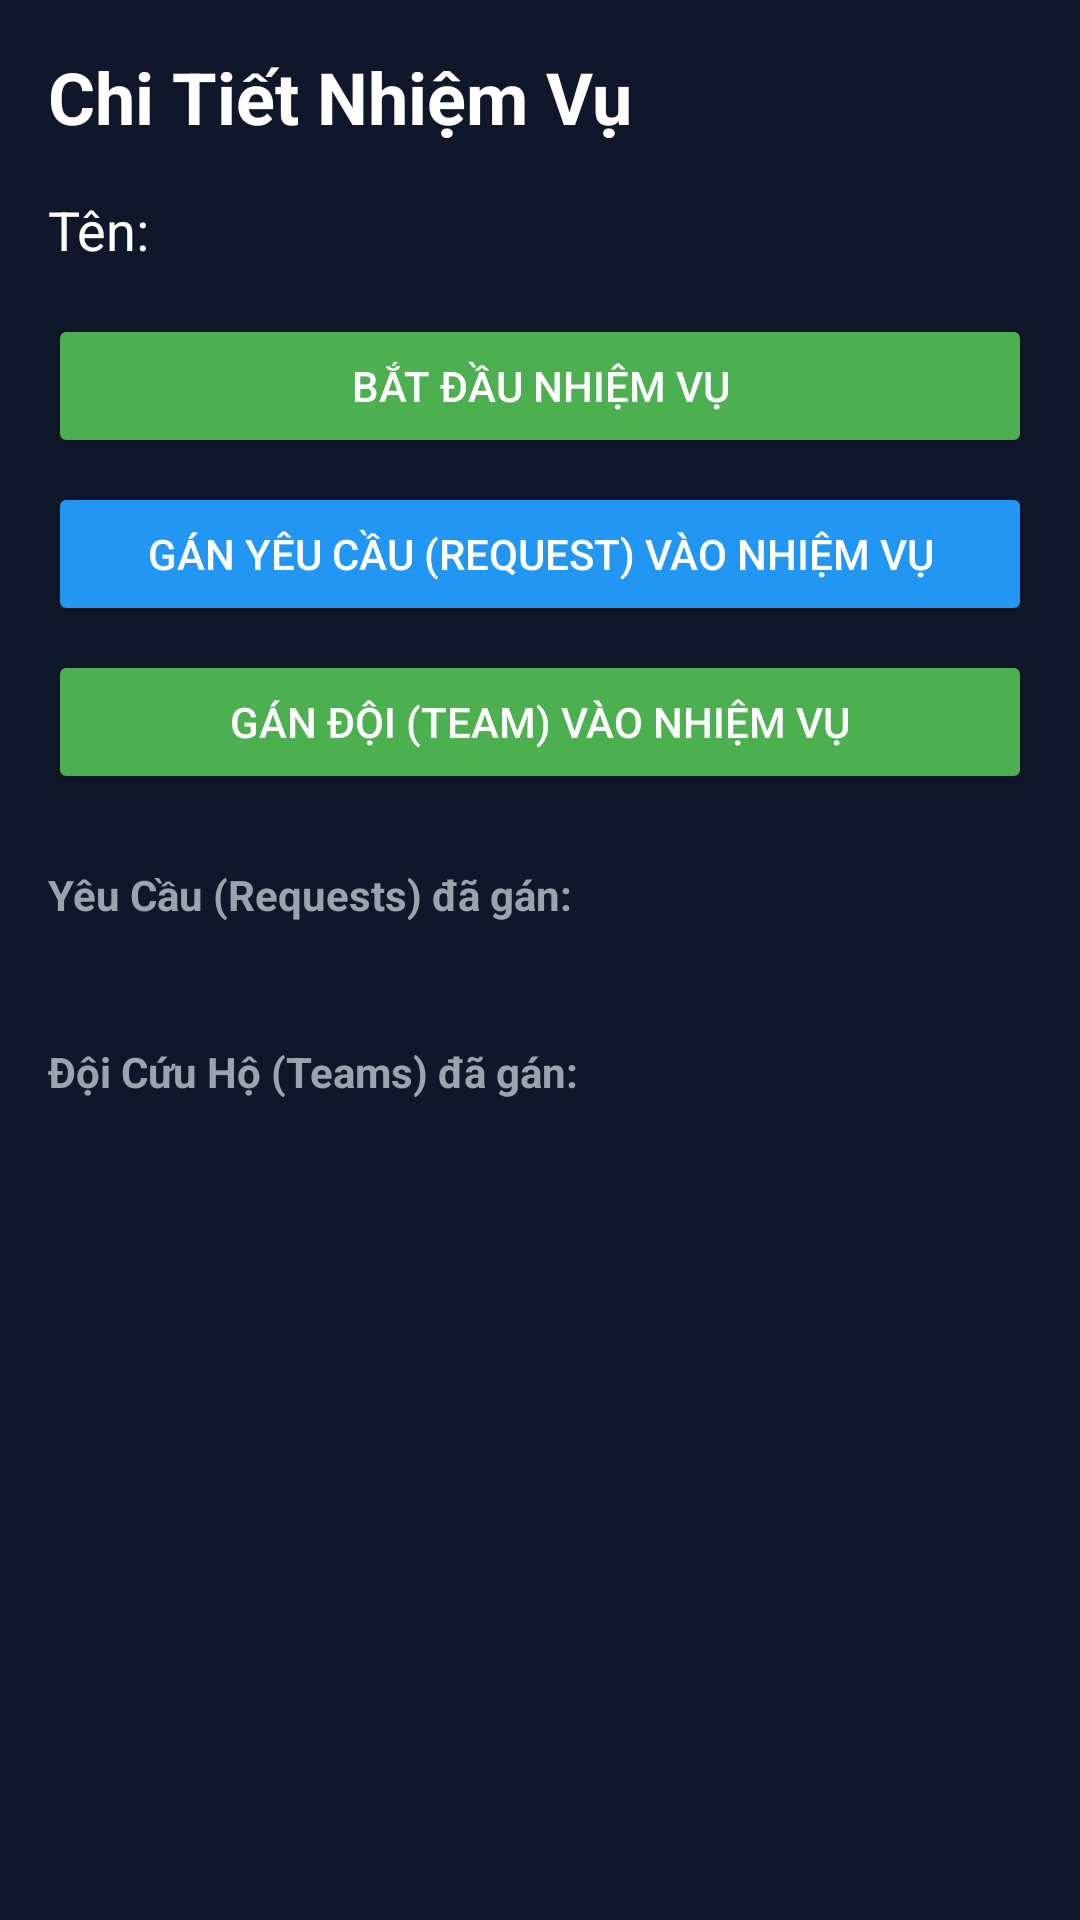

Here is an Android app screen rendered from its layout file. Give the layout XML and the strings, colors and styles it references.
<!-- AndroidManifest.xml: application theme Theme.Prm_mo -->
<!-- res/layout/activity_mission_detail.xml -->
<?xml version="1.0" encoding="utf-8"?>
<ScrollView xmlns:android="http://schemas.android.com/apk/res/android"
    xmlns:app="http://schemas.android.com/apk/res-auto"
    android:layout_width="match_parent"
    android:layout_height="match_parent"
    android:background="#0F172A">

    <LinearLayout
        android:layout_width="match_parent"
        android:layout_height="wrap_content"
        android:orientation="vertical">

        <TextView
            android:id="@+id/tvMissionDetailTitle"
            android:layout_width="wrap_content"
            android:layout_height="wrap_content"
            android:layout_margin="16dp"
            android:text="Chi Tiết Nhiệm Vụ"
            android:textColor="#FFFFFF"
            android:textSize="24sp"
            android:textStyle="bold" />

        <TextView
            android:id="@+id/tvMissionName"
            android:layout_width="match_parent"
            android:layout_height="wrap_content"
            android:layout_marginHorizontal="16dp"
            android:layout_marginBottom="16dp"
            android:text="Tên: "
            android:textColor="#FFFFFF"
            android:textSize="18sp" />

        <LinearLayout
            android:id="@+id/llMissionActions"
            android:layout_width="match_parent"
            android:layout_height="wrap_content"
            android:orientation="vertical"
            android:paddingHorizontal="16dp">

            <Button
                android:id="@+id/btnStartMission"
                android:layout_width="match_parent"
                android:layout_height="wrap_content"
                android:layout_marginBottom="8dp"
                android:text="Bắt đầu Nhiệm vụ"
                android:backgroundTint="#4CAF50"
                android:textColor="#FFFFFF" />

            <Button
                android:id="@+id/btnAddRequest"
                android:layout_width="match_parent"
                android:layout_height="wrap_content"
                android:layout_marginBottom="8dp"
                android:text="Gán Yêu cầu (Request) vào Nhiệm vụ"
                android:backgroundTint="#2196F3"
                android:textColor="#FFFFFF" />

            <Button
                android:id="@+id/btnAddTeam"
                android:layout_width="match_parent"
                android:layout_height="wrap_content"
                android:layout_marginBottom="16dp"
                android:text="Gán Đội (Team) vào Nhiệm vụ"
                android:backgroundTint="#4CAF50"
                android:textColor="#FFFFFF" />

        </LinearLayout>

        <TextView
            android:layout_width="match_parent"
            android:layout_height="wrap_content"
            android:text="Yêu Cầu (Requests) đã gán:"
            android:textColor="#9CA3AF"
            android:textStyle="bold"
            android:paddingHorizontal="16dp"
            android:paddingTop="8dp" />

        <LinearLayout
            android:id="@+id/llAssignedRequests"
            android:layout_width="match_parent"
            android:layout_height="wrap_content"
            android:orientation="vertical"
            android:padding="16dp" />

        <TextView
            android:layout_width="match_parent"
            android:layout_height="wrap_content"
            android:text="Đội Cứu Hộ (Teams) đã gán:"
            android:textColor="#9CA3AF"
            android:textStyle="bold"
            android:paddingHorizontal="16dp"
            android:paddingTop="8dp" />

        <LinearLayout
            android:id="@+id/llAssignedTeams"
            android:layout_width="match_parent"
            android:layout_height="wrap_content"
            android:orientation="vertical"
            android:padding="16dp" />

    </LinearLayout>
</ScrollView>
<!-- resources referenced by this layout -->
<resources>
  <style name="Theme.Prm_mo" parent="Base.Theme.Prm_mo" />
  <color name="primary">#FF6B35</color>
  <color name="primary_dark">#E85A2D</color>
  <color name="on_primary">#FFFFFF</color>
  <color name="secondary">#00BFA5</color>
  <color name="on_secondary">#FFFFFF</color>
  <color name="background">#F8FAFC</color>
  <color name="surface">#FFFFFF</color>
  <color name="surface_variant">#F1F5F9</color>
  <color name="on_background">#1E293B</color>
  <color name="on_surface">#1E293B</color>
  <color name="on_surface_secondary">#6B7280</color>
  <color name="error">#EF4444</color>
  <color name="white">#FFFFFFFF</color>
  <color name="error_container">#7F1D1D</color>
  <style name="Widget.App.CardView" parent="Widget.Material3.CardView.Elevated">
          <item name="cardBackgroundColor">@color/surface</item>
          <item name="cardCornerRadius">@dimen/card_corner_radius</item>
          <item name="cardElevation">@dimen/card_elevation</item>
          <item name="strokeColor">@color/card_stroke</item>
          <item name="strokeWidth">@dimen/card_stroke_width</item>
          <item name="contentPadding">@dimen/padding_card</item>
      </style>
  <style name="Widget.App.Button" parent="Widget.Material3.Button">
          <item name="android:height">@dimen/button_height</item>
          <item name="cornerRadius">@dimen/button_corner_radius</item>
          <item name="android:textSize">@dimen/text_button</item>
          <item name="android:textStyle">bold</item>
          <item name="android:paddingStart">@dimen/button_padding_horizontal</item>
          <item name="android:paddingEnd">@dimen/button_padding_horizontal</item>
          <item name="backgroundTint">@color/primary</item>
      </style>
  <style name="Widget.App.TextInput" parent="Widget.Material3.TextInputLayout.OutlinedBox">
          <item name="boxStrokeColor">@color/border</item>
          <item name="boxStrokeWidth">@dimen/input_stroke_width</item>
          <item name="boxCornerRadiusTopStart">@dimen/input_corner_radius</item>
          <item name="boxCornerRadiusTopEnd">@dimen/input_corner_radius</item>
          <item name="boxCornerRadiusBottomStart">@dimen/input_corner_radius</item>
          <item name="boxCornerRadiusBottomEnd">@dimen/input_corner_radius</item>
          <item name="hintTextColor">@color/text_secondary</item>
      </style>
  <color name="card_ripple">#F3F4F6</color>
  <dimen name="card_corner_radius">16dp</dimen>
  <dimen name="card_elevation">4dp</dimen>
  <color name="card_stroke">#E5E7EB</color>
  <dimen name="card_stroke_width">1dp</dimen>
  <dimen name="padding_card">16dp</dimen>
  <dimen name="button_height">48dp</dimen>
  <dimen name="button_corner_radius">12dp</dimen>
  <dimen name="text_button">16sp</dimen>
  <dimen name="button_padding_horizontal">24dp</dimen>
  <color name="border">#D1D5DB</color>
  <dimen name="input_stroke_width">1dp</dimen>
  <dimen name="input_corner_radius">12dp</dimen>
  <color name="text_secondary">#4B5563</color>
</resources>
